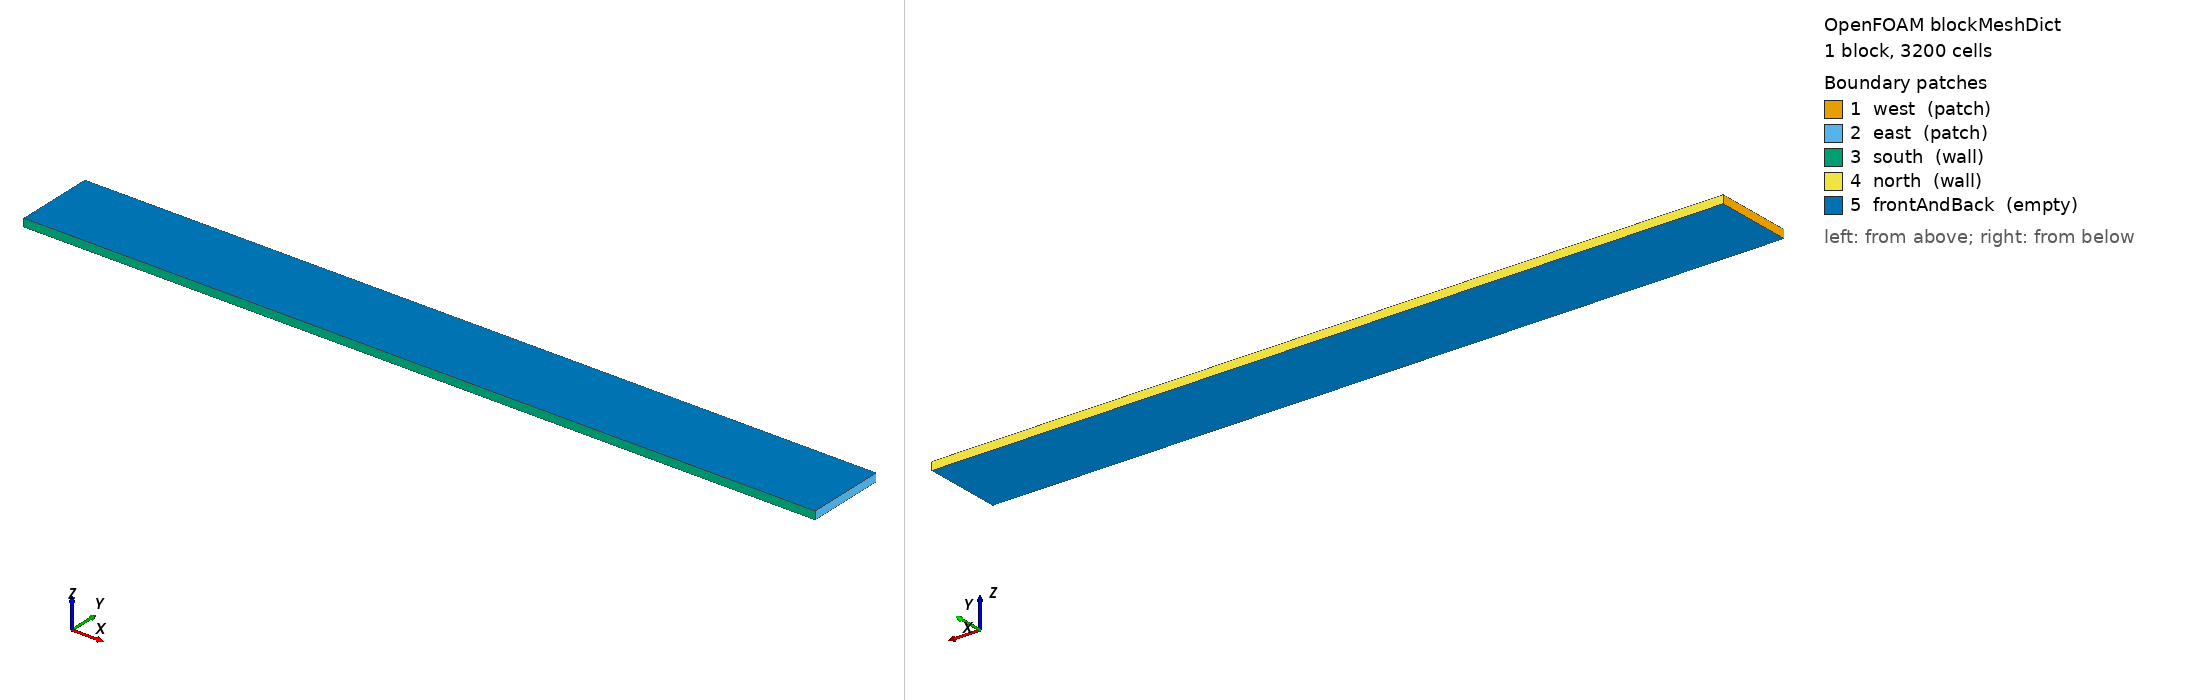

OpenFOAM case: the mesh blockMesh builds from blockMeshDict, 1 block(s), 3200 cells. Boundary patches (legend numbers): 1 west (patch), 2 east (patch), 3 south (wall), 4 north (wall), 5 frontAndBack (empty). Left view from above one corner, right view from below the opposite corner. Boundary conditions: 1 field file(s) under 0/; 5 of 5 drawn patches have an entry in a shipped field file.

=== system/blockMeshDict ===
FoamFile
{ version 2.0; format ascii; class dictionary; object blockMeshDict; }

convertToMeters 1;
vertices ((0 0 0) (1 0 0) (1 0.1 0) (0 0.1 0) (0 0 0.01) (1 0 0.01) (1 0.1 0.01) (0 0.1 0.01));
blocks (hex (0 1 2 3 4 5 6 7) (80 40 1) simpleGrading (1 1 1));
edges ();
boundary (
 west {type patch; faces ((0 4 7 3));}
 east {type patch; faces ((1 2 6 5));}
 south {type wall; faces ((0 1 5 4));}
 north {type wall; faces ((3 7 6 2));}
 frontAndBack {type empty; faces ((0 3 2 1) (4 5 6 7));}
);
mergePatchPairs ();



=== 0/U ===
FoamFile
{ version 2.0; format ascii; class volVectorField; object U; }

dimensions [0 1 -1 0 0 0 0]; internalField uniform (0 0 0);
boundaryField {
west {type fixedValue; value nonuniform List<vector> 40 ((0.00025 0 0) (0.00075 0 0) (0.00125 0 0) (0.00175 0 0) (0.00225 0 0) (0.00275 0 0) (0.00325 0 0) (0.00375 0 0) (0.00425 0 0) (0.00475 0 0) (0.00525 0 0) (0.00575 0 0) (0.00625 0 0) (0.00675 0 0) (0.00725 0 0) (0.00775 0 0) (0.00825 0 0) (0.00875 0 0) (0.00925 0 0) (0.00975 0 0) (0.01025 0 0) (0.01075 0 0) (0.01125 0 0) (0.01175 0 0) (0.01225 0 0) (0.01275 0 0) (0.01325 0 0) (0.01375 0 0) (0.01425 0 0) (0.01475 0 0) (0.01525 0 0) (0.01575 0 0) (0.01625 0 0) (0.01675 0 0) (0.01725 0 0) (0.01775 0 0) (0.01825 0 0) (0.01875 0 0) (0.01925 0 0) (0.01975 0 0));}
east {type zeroGradient;}
south {type fixedValue; value uniform (0 0 0);}
north {type fixedValue; value uniform (0.02 0 0);}
frontAndBack {type empty;}
}
